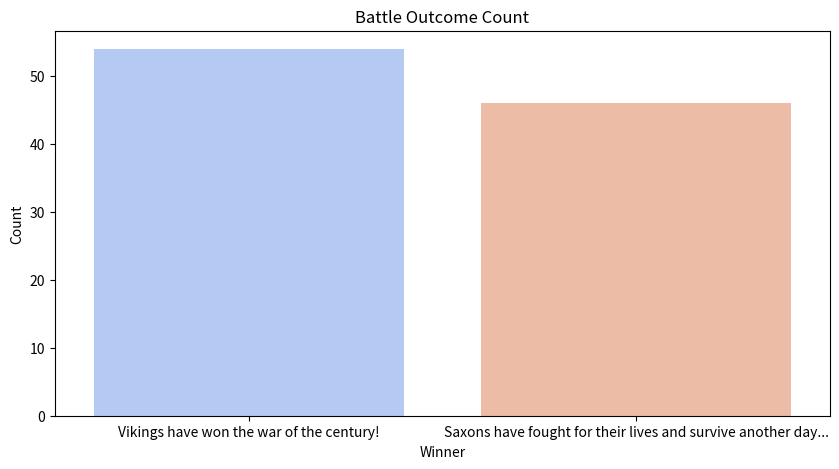
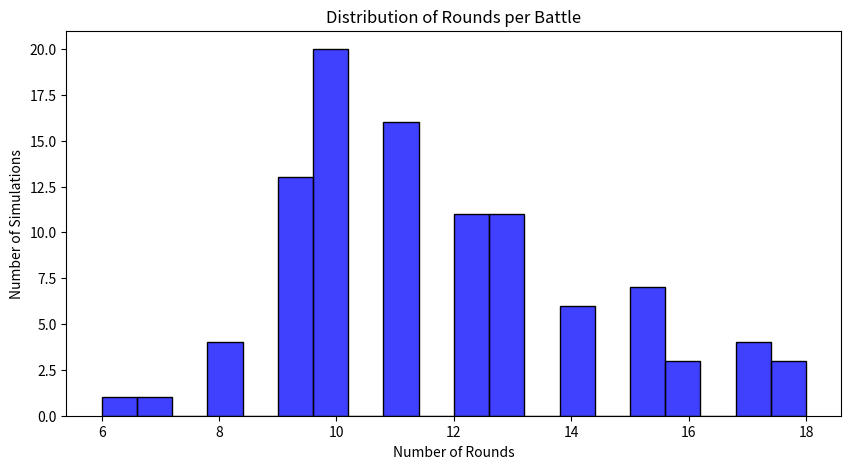
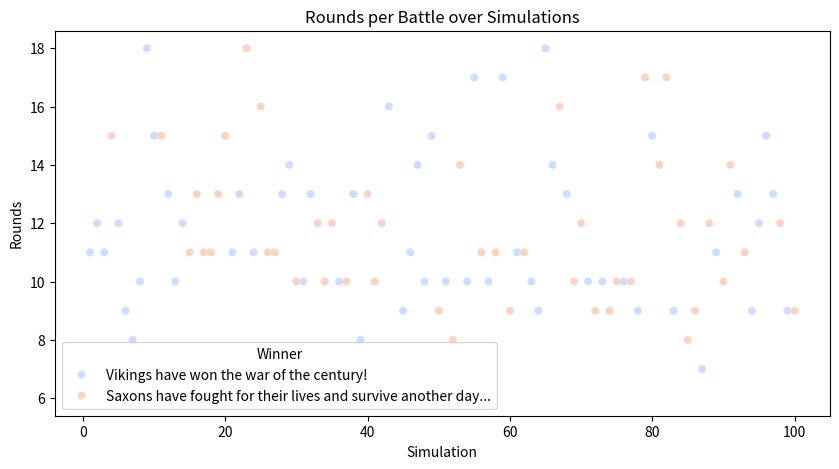

These charts were generated, in order, by the following Python code:
import random
import pandas as pd
import numpy as np
import matplotlib.pyplot as plt #data visualization
import seaborn as sns #data visualization

# Soldier

class Soldier():
    def __init__(self, health, strength):
        self.health = health
        self.strength = strength

    def attack(self):
        return self.strength
    
    def receiveDamage(self, damage):
        self.health -= damage

# Viking

class Viking(Soldier):
    def __init__(self, name, health, strength):
        self.name = name
        self.health = health
        self.strength = strength
        self.blocked_chance = 0.3 #! 30% chance of blocking
        self.blocked_reduction = 0.5 #! 50% damage reduction when blocked

    def battleCry(self):
        return "Odin Owns You All!"
    
    def block_successfully(self):
        return random.random() < self.blocked_chance
  
    def receiveDamage(self, damage):

        global blocked_count #!to capture the variable outside the function
        if self.block_successfully():
            damage = damage * self.blocked_reduction
            blocked_count += 1 #! we add the global variable to count the blocks
            blocking_message = f"{self.name} has blocked the attack. Damage reduced to {damage}"
        else:
            blocking_message = f"{self.name} has received {damage} points of damage"
        self.health -= damage

        global total_damage_done_by_saxons #* to update global variable for data tracking. Done here in case there is an ability that reduces damage
        total_damage_done_by_saxons += damage

        if self.health > 0:
            return f"{self.name} has received {damage} points of damage"
        else:
            random_chance_revive = random.randint(0, 4) #20% possibility of revival
            if random_chance_revive == 1:
                self.health = 50
                global revived_count #!by defining the global variable the classes can access them 
                revived_count +=1
                return f"The viking {self.name} has revived. He is now back to arms."
            else:
                return f"{self.name} has died in act of combat"
                    

# Saxon

class Saxon(Soldier):
    def __init__(self, health, strength):
        self.health = health
        self.strength = strength
        self.range_threshold = self.health * 0.3 #Range when below 30% of health


    def receiveDamage(self, damage):
        self.health -= damage
        global total_damage_done_by_vikings #* to update global variable for data tracking. Done here in case there is an ability that reduces damage
        total_damage_done_by_vikings += damage
        if self.health > 0:
            self.checkIncreaseAttack()
            return f"A Saxon has received {damage} points of damage"
        else:
            return f"A Saxon has died in combat"
        
    def heal(self):
        healed_amount = random.randint(5, 40) #* random amount to be healed
        self.health += healed_amount
        global total_healed_amount #* to update the global variable for data tracking
        total_healed_amount += healed_amount
        return f"Pray thy gods! a Saxon has healed {healed_amount} points of damage!"

    def is_range(self):
        return self.health <= self.range_threshold

    def checkIncreaseAttack(self):
        if self.is_range():
            global rage_count
            rage_count += 1
            #print("The Saxon is enter in RAGE MODE!")
            self.strength += 5 # Plus 5 to damage 

# WAAAAAAAAAGH

class War():
    def __init__(self):
        self.vikingArmy = []
        self.saxonArmy = []
        self.revived_count = 0 #added

    def addViking(self, viking):
        self.vikingArmy.append(viking)

    def addSaxon(self, saxon):
        self.saxonArmy.append(saxon)

    def vikingAttack(self):
        if self.vikingArmy == []:
            return  #! We addded the condition to avoid that vikings attack when the list is empty
        saxon = random.choice(self.saxonArmy)
        viking = random.choice(self.vikingArmy)
        result = saxon.receiveDamage(viking.strength)
        if saxon.health <= 0:
            self.saxonArmy.remove(saxon)
        return result
    
    def saxonAttack(self):
        if self.saxonArmy == []:
            return  #! We added the condition to avoid that saxons attack when the list is empty
        saxon = random.choice(self.saxonArmy)
        viking = random.choice(self.vikingArmy)
        result = viking.receiveDamage(saxon.strength)
        if viking.health <= 0:
            self.vikingArmy.remove(viking)
        return result
    
    def saxonHeal(self):
        if self.saxonArmy == []:
            return  #! We added the condition to avoid that saxons heal when the list is empty
        saxon = random.choice(self.saxonArmy)
        result = saxon.heal()
        return result
    
    def checkVikingBattleCry(self):
        if self.vikingArmy == []:
            return  #! We added the condition to avoid that vikings ability when the list is empty
        battle_cry_chance = random.randint(1, 5)
        if battle_cry_chance == 1: # 20% chance of happening
            for viking in self.vikingArmy:
                viking.strength += 10 # Increase the strengh of all vikings by 10
            global battlecry_count #* to update the global variable for data tracking
            battlecry_count += 1
            return self.vikingArmy[0].battleCry() # just for the shout!
    
    def showStatus(self):
        if len(self.saxonArmy) == 0:
            return "Vikings have won the war of the century!"
        elif len(self.vikingArmy) == 0:
            return "Saxons have fought for their lives and survive another day..."
        else:
            return "Vikings and Saxons are still in the thick of battle."

#* Global Variables

# Run multiple simulations
num_simulations = 100  # Change to run more simulations
battle_data = []

for sim in range(num_simulations):
    viking_names = [
    "Ragnar", "Bjorn", "Erik", "Thorvald", "Harald", "Sigurd", "Ivar", "Leif", "Ulf", "Gunnar",
    "Eirik", "Sven", "Hakon", "Rolf", "Sten", "Vidar", "Orm", "Viggo", "Torstein", "Halvar",
    "Arne", "Trygve", "Odin", "Frode", "Ketil", "Runar", "Magnus", "Asmund", "Steinar", "Thorkell"
    ]
    great_war = War()
    round_count = 0
    total_damage_done_by_saxons = 0
    total_damage_done_by_vikings = 0
    total_healed_amount = 0
    revived_count = 0
    blocked_count = 0
    battlecry_count = 0
    rage_count = 0

    #* Creating the Vikings for the War. 
    # quantity = 5
    # name = random from list
    # health = 100
    # strength = random from 0 to 100
    for i in range(0,5):
        if i:
            great_war.addViking(Viking(viking_names[random.randint(0,29)],100,random.randint(0,100)))

    #* Creating the Saxons for the War.
    # quantity = 5
    # health = 100
    # strength = random from 0 to 100
    for i in range(0,5):
        if i:
            great_war.addSaxon(Saxon(100,random.randint(0,100)))

    #* Main War Loop
    while great_war.showStatus() == "Vikings and Saxons are still in the thick of battle.":
        great_war.vikingAttack() 
        great_war.saxonAttack() 
        great_war.saxonHeal() 
        great_war.checkVikingBattleCry()
        round_count += 1

    battle_data.append([sim+1, great_war.showStatus(), round_count, len(great_war.vikingArmy), len(great_war.saxonArmy), revived_count ])

# Save data to Pandas DataFrame
df = pd.DataFrame(battle_data, columns=["Simulation", "Winner", "Rounds", "Vikings Left", "Saxons Left", "Revived Vikings"])

#* Battle Summary
""" print("\n=== BATTLE SUMMARY ===")
print(f"Total rounds fought: {round}")
print(f"Remaining Vikings: {len(great_war.vikingArmy)}")
print(f"Remaining Saxons: {len(great_war.saxonArmy)}")
print(f"Total Damage Done by Saxons: {total_damage_done_by_saxons}") # Total Damage reduced by abilities (block)
print(f"Total Damage Done by Vikings: {total_damage_done_by_vikings}") # Total Damage reduced by abilities
print(f"Total Amount Healed by Saxons: {total_healed_amount}") # chance of one Saxon heal every round
print(f"Total Count of Viking revived: {revived_count}") # chance of revival after hit and dead
print(f"Total Count of Viking blocks: {blocked_count}") # chance of block before hit
print(f"Total Count of Viking Battle Cry activations: {battlecry_count}") # increase strength of all Vikings for the rest of the war
print(f"Total Count of Saxon rage mode: {rage_count}") # increase strength of all Saxon when they are equal or lower than 30% of health """

# Export to CSV
df.to_csv("battle_results.csv", index=False)

#visualization
#bar chart showing how many battlers were won by each side
plt.figure(figsize=(10, 5))
sns.countplot(x="Winner", data=df, palette="coolwarm")
plt.title("Battle Outcome Count")
plt.xlabel("Winner")
plt.ylabel("Count")
plt.show()

#histohram showing distribution of how many rounds battles lasted
plt.figure(figsize=(10, 5))
sns.histplot(df["Rounds"], bins=20, color='blue')
plt.title("Distribution of Rounds per Battle")
plt.xlabel("Number of Rounds")
plt.ylabel("Number of Simulations")
plt.show()

#scatter plot showing how the number of rounds chanhges over different simulations
plt.figure(figsize=(10, 5))
sns.scatterplot(x=df["Simulation"], y=df["Rounds"], hue=df["Winner"], palette="coolwarm", alpha=0.6)
plt.title("Rounds per Battle over Simulations")
plt.xlabel("Simulation")
plt.ylabel("Rounds")
plt.show()
